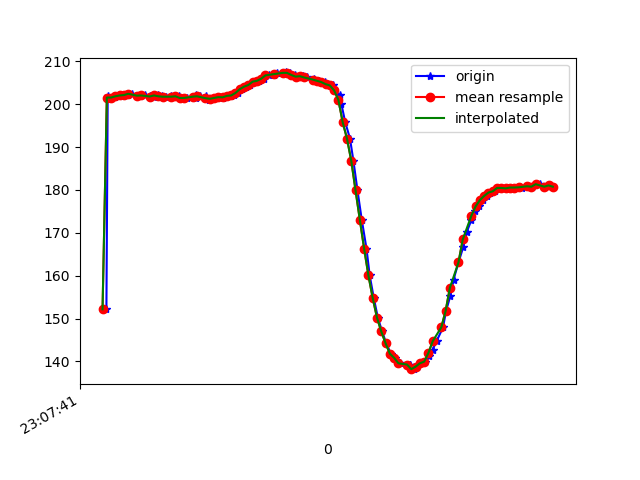

The data file committed next to this chart (first rows):
1617836861658, 532505255249045, 152.14844, -244.92188, -54.785156
1617836861664, 532505275118414, 201.3, -260.9, -73.63
1617836861666, 532505294774134, 201.9, -260.4, -72.85
1617836861680, 532505312873267, 201.5, -260.4, -73.83
1617836861699, 532505331918561, 201.7, -260.6, -73.83
1617836861718, 532505350963854, 201.9, -260.1, -74.02
1617836861737, 532505369948105, 202.1, -260.6, -73.83
1617836861758, 532505389054441, 202.1, -260.4, -73.63
1617836861776, 532505408099735, 202.4, -260, -73.63
1617836861816, 532505428640572, 202, -260.5, -73.93
1617836861818, 532505446495535, 202.1, -260.2, -73.93
1617836861836, 532505465601871, 202.1, -260.1, -74.32
1617836861860, 532505484677686, 201.9, -260.4, -74.9
1617836861879, 532505503936629, 201.8, -260.7, -74.22
1617836861899, 532505522951401, 202.1, -259.9, -74.61
1617836861919, 532505542179823, 201.9, -260.4, -73.93
1617836861935, 532505561408244, 201.8, -259.8, -73.14
1617836861960, 532505580392495, 201.9, -260, -73.34
1617836861976, 532505599437789, 201.7, -259.2, -73.34
1617836861998, 532505618605168, 201.9, -258.3, -73.93
1617836862012, 532505638138802, 201.5, -258.8, -73.93
1617836862033, 532505657458788, 201.5, -258.9, -73.83
1617836862074, 532505676900858, 201.5, -258.2, -73.54
1617836862077, 532505695579896, 202.1, -257.8, -73.54
1617836862094, 532505715113531, 201.9, -256.3, -72.07
1617836862124, 532505734189346, 201.9, -254.5, -71.88
1617836862135, 532505753359640, 201, -255.4, -71.78
1617836862148, 532505772618583, 201.3, -254.8, -71.78
1617836862165, 532505792030132, 201.5, -255, -72.56
1617836862181, 532505811258554, 201.7, -255.5, -72.95
1617836862200, 532505830303847, 201.4, -255.1, -72.95
1617836862219, 532505849349141, 201.9, -255.1, -72.46
1617836862239, 532505868363913, 202, -254.8, -73.14
1617836862254, 532505887500771, 202.1, -255.9, -72.95
1617836862274, 532505906546064, 202.6, -255.3, -72.95
1617836862292, 532505925682922, 203.5, -254.7, -72.75
1617836862311, 532505944667173, 204.1, -254.6, -72.56
1617836862330, 532505963742988, 204.5, -254.1, -72.17
1617836862349, 532505982757760, 205.3, -253.7, -71.58
1617836862372, 532506001772532, 205.5, -253.4, -71.78
1617836862393, 532506020787305, 206, -254.4, -70.9
1617836862417, 532506039954683, 206.7, -254.3, -71.09
1617836862441, 532506059030498, 206.8, -254.8, -70.12
1617836862455, 532506078228399, 207.2, -254.5, -70.8
1617836862494, 532506097517863, 207.4, -254.8, -71.19
1617836862497, 532506116563156, 207.2, -255.2, -71.48
1617836862514, 532506135791578, 207.3, -255, -72.07
1617836862536, 532506155447297, 206.8, -256.1, -72.17
1617836862552, 532506174278942, 206.4, -256.2, -72.56
1617836862577, 532506193507363, 206.5, -256.5, -72.56
1617836862592, 532506212522136, 206.2, -257, -72.95
1617836862626, 532506231750557, 205.6, -257, -72.95
1617836862628, 532506250948457, 206, -257.7, -73.63
1617836862650, 532506270329485, 205.5, -258.8, -74.02
1617836862679, 532506289557907, 205.2, -259.2, -73.93
1617836862683, 532506308725285, 204.7, -258.7, -73.63
1617836862717, 532506327953707, 204.4, -258.4, -73.54
1617836862721, 532506347182128, 203.2, -257.7, -74.71
1617836862747, 532506366288464, 202.1, -258.9, -75.39
1617836862754, 532506385455843, 200.0, -260.9, -76.95
1617836862772, 532506404409573, 195.8, -264.1, -78.03
... 50 more rows
